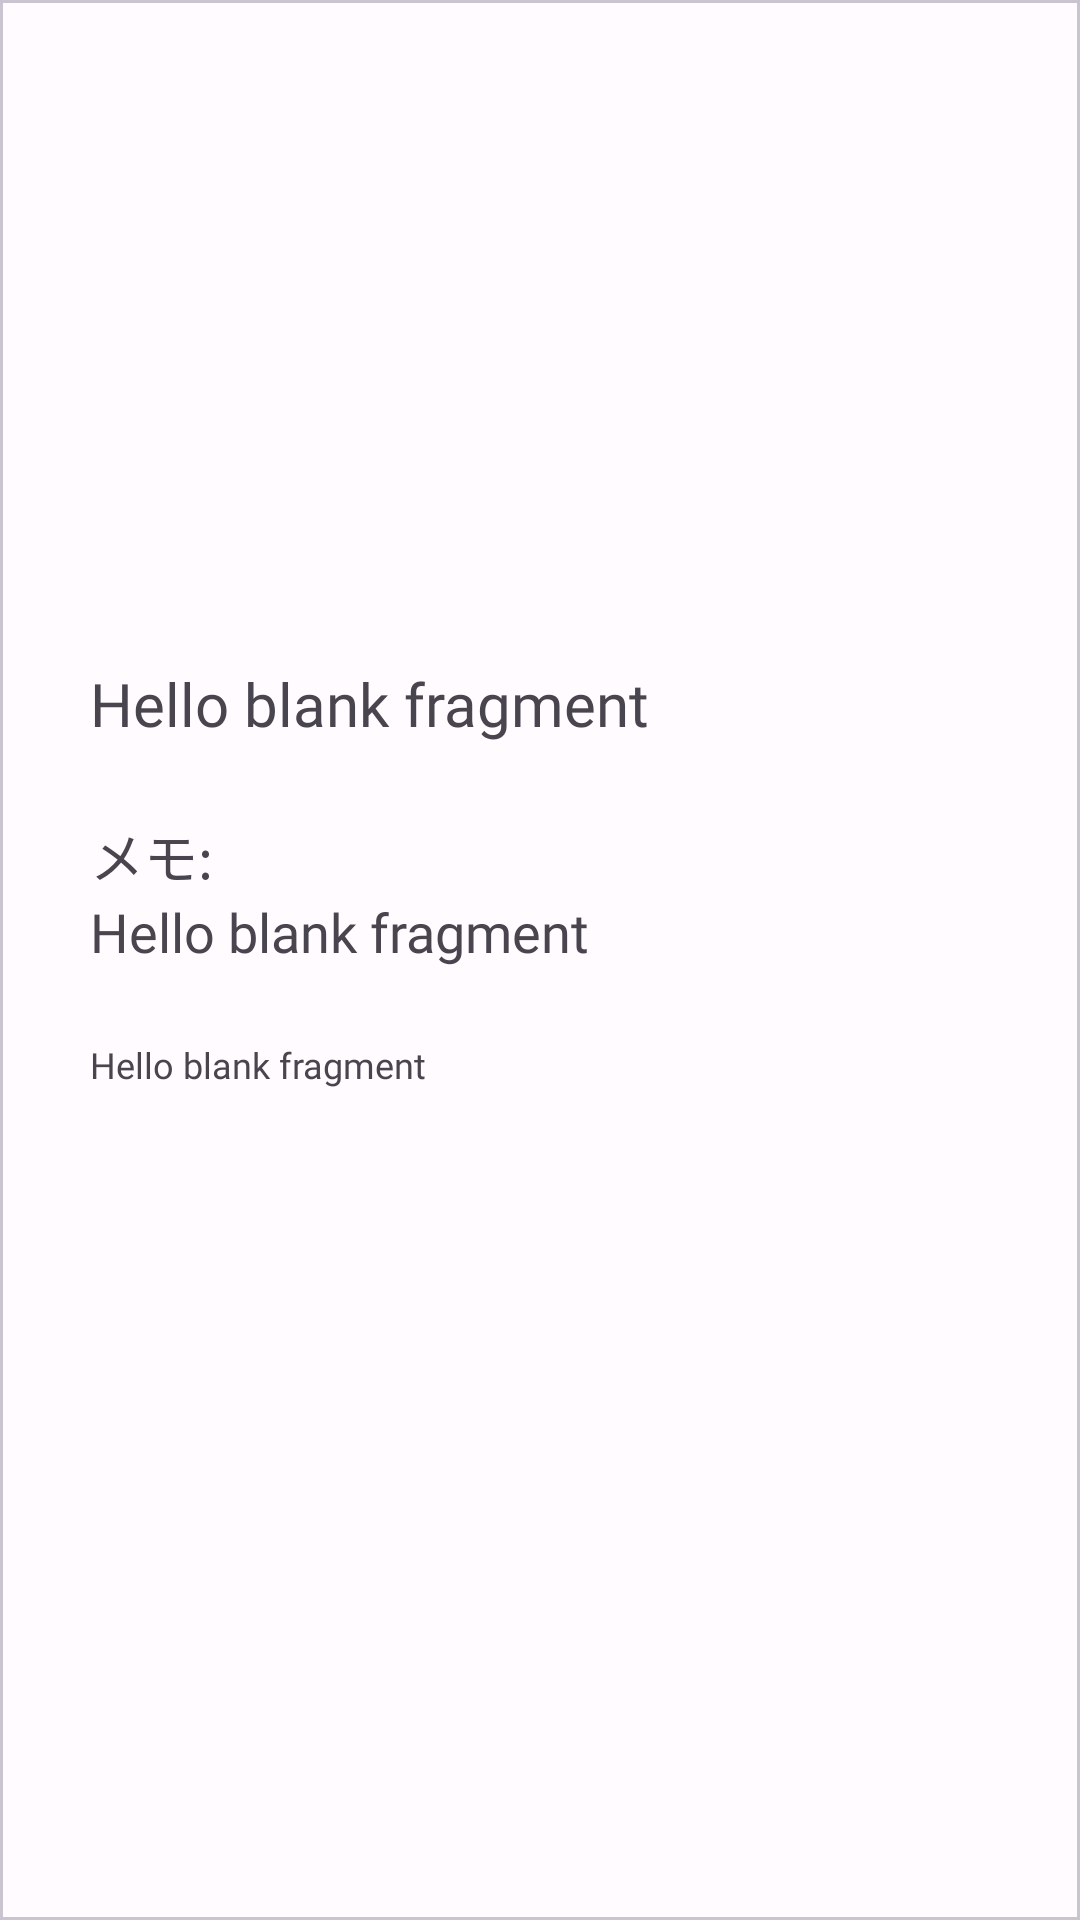

Layout XML and referenced resources for this Android screen:
<!-- AndroidManifest.xml: application theme Theme.DevGoal -->
<!-- res/layout/fragment_bookmark_detail.xml -->
<?xml version="1.0" encoding="utf-8"?>
<com.google.android.material.card.MaterialCardView xmlns:android="http://schemas.android.com/apk/res/android"
    android:layout_width="match_parent"
    android:layout_height="match_parent"
    xmlns:app="http://schemas.android.com/apk/res-auto"
    android:layout_margin="4sp"
    app:cardCornerRadius="0sp">
        <LinearLayout
            android:layout_width="match_parent"
            android:layout_height="wrap_content"
            android:layout_gravity="center"
            android:orientation="vertical"
            android:layout_margin="18sp">

            <LinearLayout
                android:layout_width="match_parent"
                android:layout_height="wrap_content"
                android:orientation="vertical"
                android:padding="12sp"
                >

                <TextView
                    android:id="@+id/detailTitleTextView"
                    android:textIsSelectable="true"
                    android:layout_width="match_parent"
                    android:layout_height="wrap_content"
                    android:text="@string/hello_blank_fragment"
                    android:textSize="20sp"
                    android:fontFamily="@font/mplus_rounded_medium"
                    android:layout_marginBottom="24sp"/>

                <TextView
                    android:layout_width="match_parent"
                    android:layout_height="wrap_content"
                    android:fontFamily="@font/mplus_rounded_medium"
                    android:textSize="18sp"
                    android:text="メモ: "/>
                <TextView
                    android:id="@+id/detailMemoTextView"
                    android:textIsSelectable="true"
                    android:layout_width="match_parent"
                    android:layout_height="wrap_content"
                    android:text="@string/hello_blank_fragment"
                    android:textSize="18sp"
                    android:fontFamily="@font/mplus_rounded_regular"
                    android:layout_marginBottom="24sp"/>

                <TextView
                    android:id="@+id/detailUrlTextView"
                    android:textIsSelectable="true"
                    android:layout_width="match_parent"
                    android:layout_height="wrap_content"
                    android:text="@string/hello_blank_fragment"
                    android:textSize="12sp"
                    android:fontFamily="@font/mplus_rounded_regular"
                    android:layout_marginBottom="24sp"/>





            </LinearLayout>
            <LinearLayout
                android:layout_width="match_parent"
                android:layout_height="wrap_content"
                android:orientation="horizontal"
                android:gravity="center">
                <ImageButton
                    android:id="@+id/deleteBookmarkButton"
                    android:background="@drawable/ic_baseline_delete_24"
                    android:layout_width="32sp"
                    android:layout_height="32sp"
                    android:layout_marginRight="64sp"/>

                <ImageButton
                    android:id="@+id/openBookmarkWebsiteButton"
                    android:background="@drawable/ic_baseline_open_in_new_24"
                    android:layout_width="32sp"
                    android:layout_height="32sp"
                    android:layout_marginLeft="64sp"/>
            </LinearLayout>
        </LinearLayout>

    </com.google.android.material.card.MaterialCardView>
<!-- resources referenced by this layout -->
<resources>
  <string name="hello_blank_fragment">Hello blank fragment</string>
  <style name="Theme.DevGoal" parent="Theme.Material3.Light.NoActionBar">
          <item name="colorPrimary">@color/md_theme_light_primary</item>
          <item name="colorOnPrimary">@color/md_theme_light_onPrimary</item>
          <item name="colorPrimaryContainer">@color/md_theme_light_primaryContainer</item>
          <item name="colorOnPrimaryContainer">@color/md_theme_light_onPrimaryContainer</item>
          <item name="colorSecondary">@color/md_theme_light_secondary</item>
          <item name="colorOnSecondary">@color/md_theme_light_onSecondary</item>
          <item name="colorSecondaryContainer">@color/md_theme_light_secondaryContainer</item>
          <item name="colorOnSecondaryContainer">@color/md_theme_light_onSecondaryContainer</item>
          <item name="colorTertiary">@color/md_theme_light_tertiary</item>
          <item name="colorOnTertiary">@color/md_theme_light_onTertiary</item>
          <item name="colorTertiaryContainer">@color/md_theme_light_tertiaryContainer</item>
          <item name="colorOnTertiaryContainer">@color/md_theme_light_onTertiaryContainer</item>
          <item name="colorError">@color/md_theme_light_error</item>
          <item name="colorOnError">@color/md_theme_light_onError</item>
          <item name="colorErrorContainer">@color/md_theme_light_errorContainer</item>
          <item name="colorOnErrorContainer">@color/md_theme_light_onErrorContainer</item>
          <item name="android:colorBackground">@color/md_theme_light_background</item>
          <item name="colorOnBackground">@color/md_theme_light_onBackground</item>
          <item name="colorSurface">@color/md_theme_light_surface</item>
          <item name="colorOnSurface">@color/md_theme_light_onSurface</item>
          <item name="colorSurfaceVariant">@color/md_theme_light_surfaceVariant</item>
          <item name="colorOnSurfaceVariant">@color/md_theme_light_onSurfaceVariant</item>
          <item name="colorOutline">@color/md_theme_light_outline</item>
          <item name="colorSurfaceInverse">@color/md_theme_light_inverseSurface</item>
          <item name="colorOnSurfaceInverse">@color/md_theme_light_inverseOnSurface</item>
          <item name="colorPrimaryInverse">@color/md_theme_light_inversePrimary</item>
  
  
  
  
  
  
  
      </style>
  <color name="md_theme_light_primary">#6E5D07</color>
  <color name="md_theme_light_onPrimary">#FFFFFF</color>
  <color name="md_theme_light_primaryContainer">#FAE283</color>
  <color name="md_theme_light_onPrimaryContainer">#221B00</color>
  <color name="md_theme_light_secondary">#655E47</color>
  <color name="md_theme_light_onSecondary">#FFFFFF</color>
  <color name="md_theme_light_secondaryContainer">#ECE2C4</color>
  <color name="md_theme_light_onSecondaryContainer">#201B09</color>
  <color name="md_theme_light_tertiary">#4B6452</color>
  <color name="md_theme_light_onTertiary">#FFFFFF</color>
  <color name="md_theme_light_tertiaryContainer">#CDEAD2</color>
  <color name="md_theme_light_onTertiaryContainer">#082012</color>
  <color name="md_theme_light_error">#BA1A1A</color>
  <color name="md_theme_light_onError">#FFFFFF</color>
  <color name="md_theme_light_errorContainer">#FFDAD6</color>
  <color name="md_theme_light_onErrorContainer">#410002</color>
  <color name="md_theme_light_background">#FFFBFF</color>
  <color name="md_theme_light_onBackground">#1D1B17</color>
  <color name="md_theme_light_surface">#FFFBFF</color>
  <color name="md_theme_light_onSurface">#1D1B17</color>
  <color name="md_theme_light_surfaceVariant">#E9E2D4</color>
  <color name="md_theme_light_onSurfaceVariant">#4A473C</color>
  <color name="md_theme_light_outline">#7B776B</color>
  <color name="md_theme_light_inverseSurface">#32302C</color>
  <color name="md_theme_light_inverseOnSurface">#F5F0E9</color>
  <color name="md_theme_light_inversePrimary">#DCC66A</color>
</resources>
